Photos from the image-classification dataset "Green-Coffee-Bean-Defects-Classification" in the GitHub repository youralfa/Green-Coffee-Bean-Defects-Classification. Its 17 classes are: broken or chipped or cut, dried cherry pod, floater, foreign matter, full black, full sour, fungus damaged, hull or husk, immature or unripe, parchment or pergamino, partial black, partial sour, severe insect damage, shell, slight insect damage, specialty, withered.

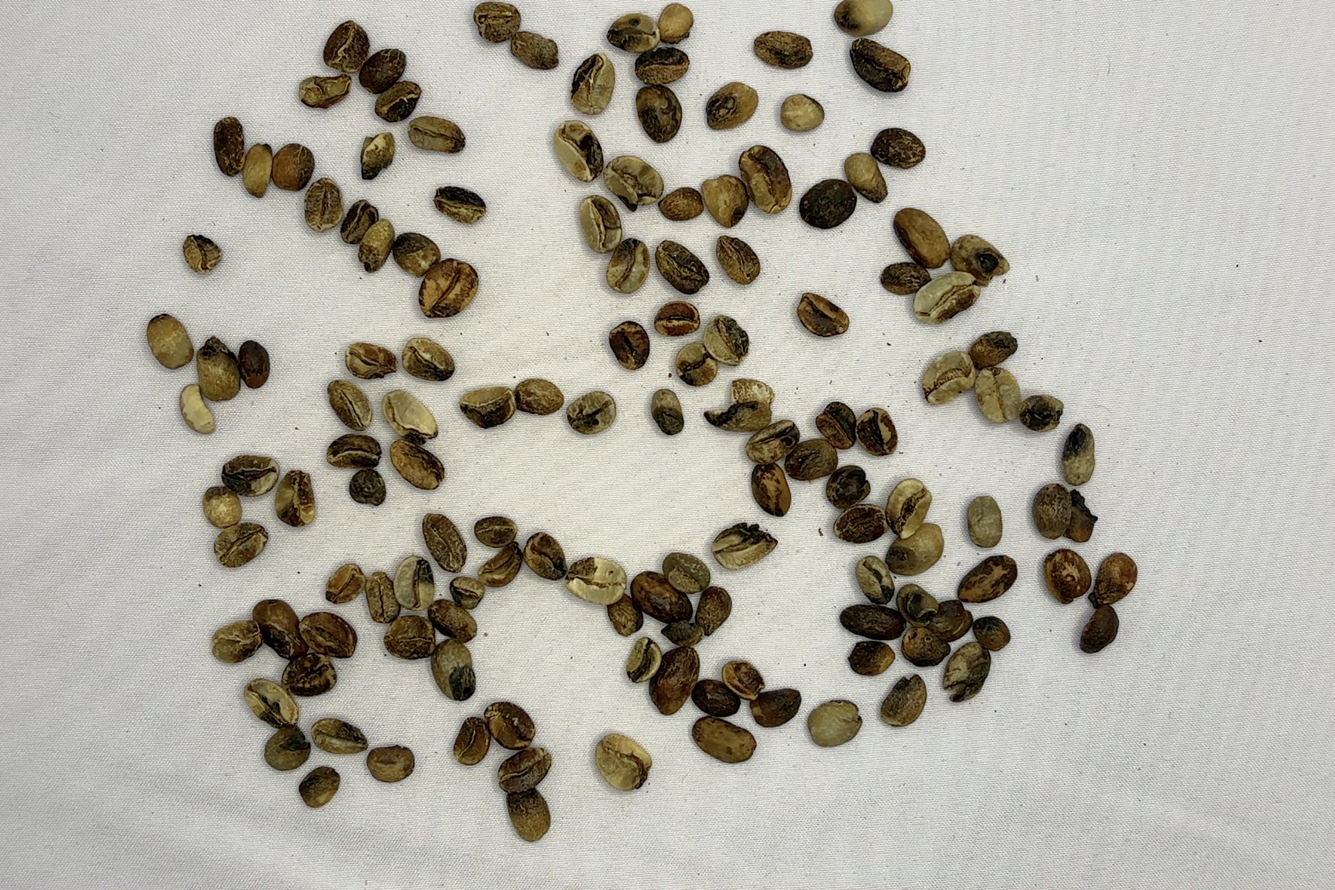
Label: partial black

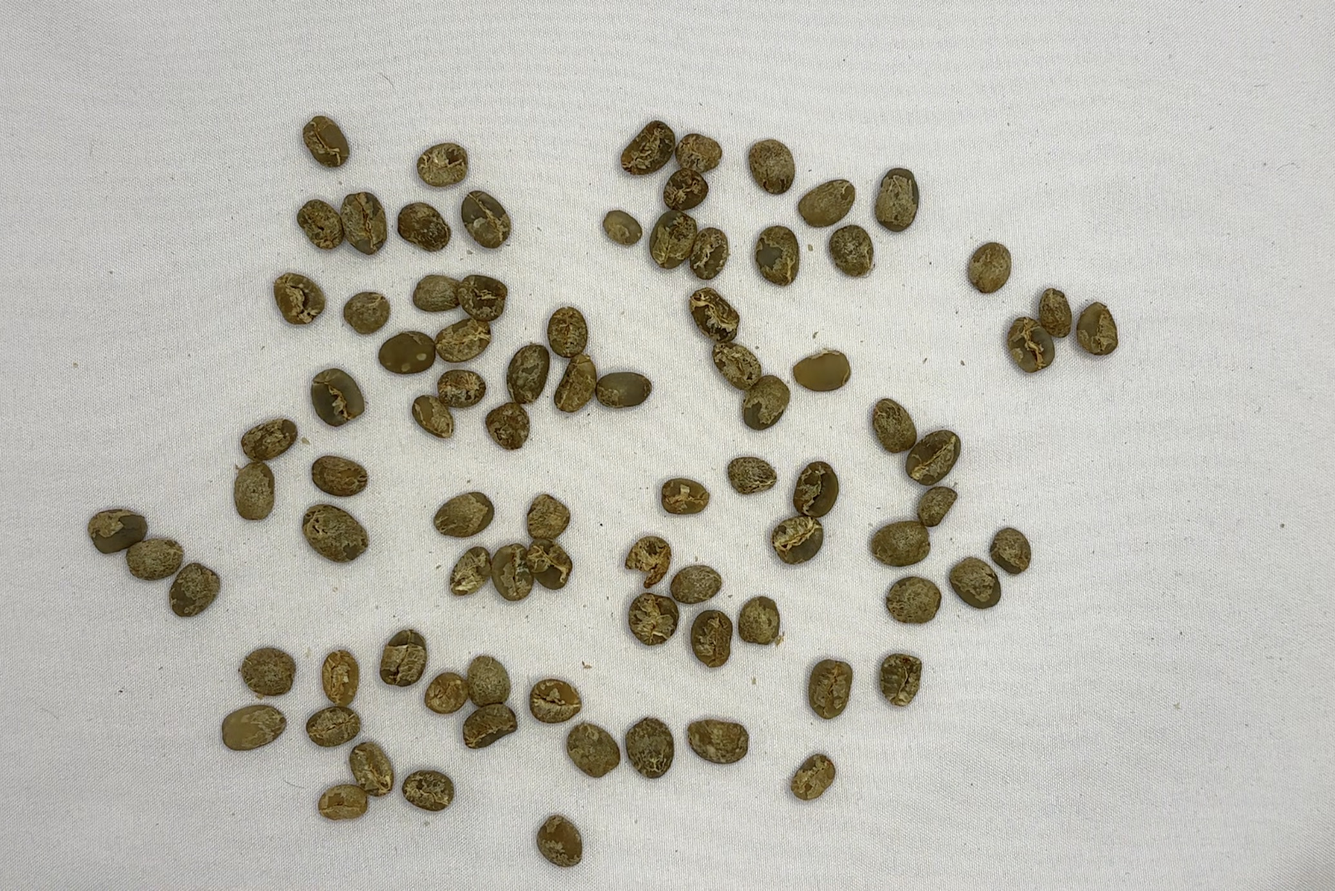
Label: immature or unripe

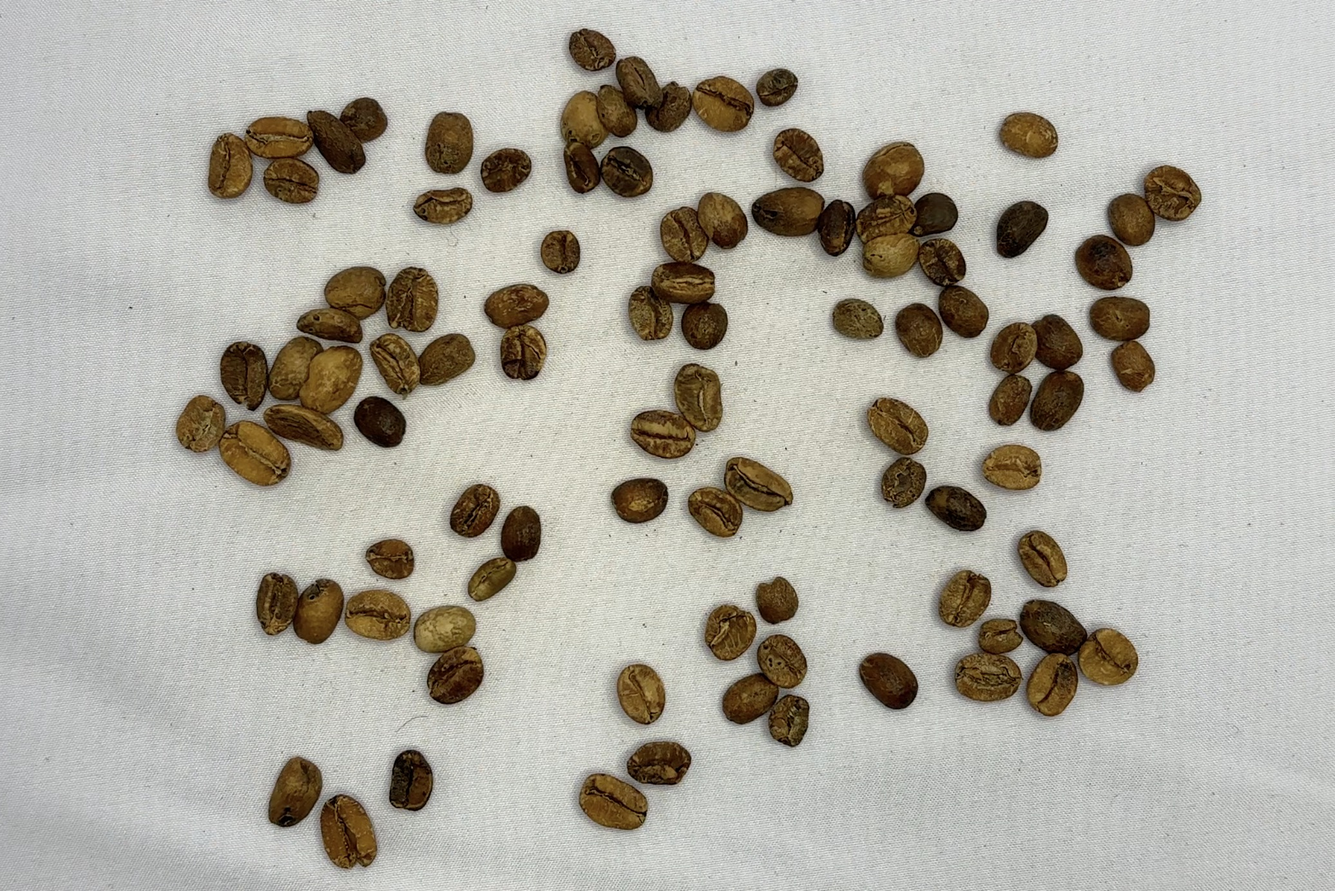
Label: full sour

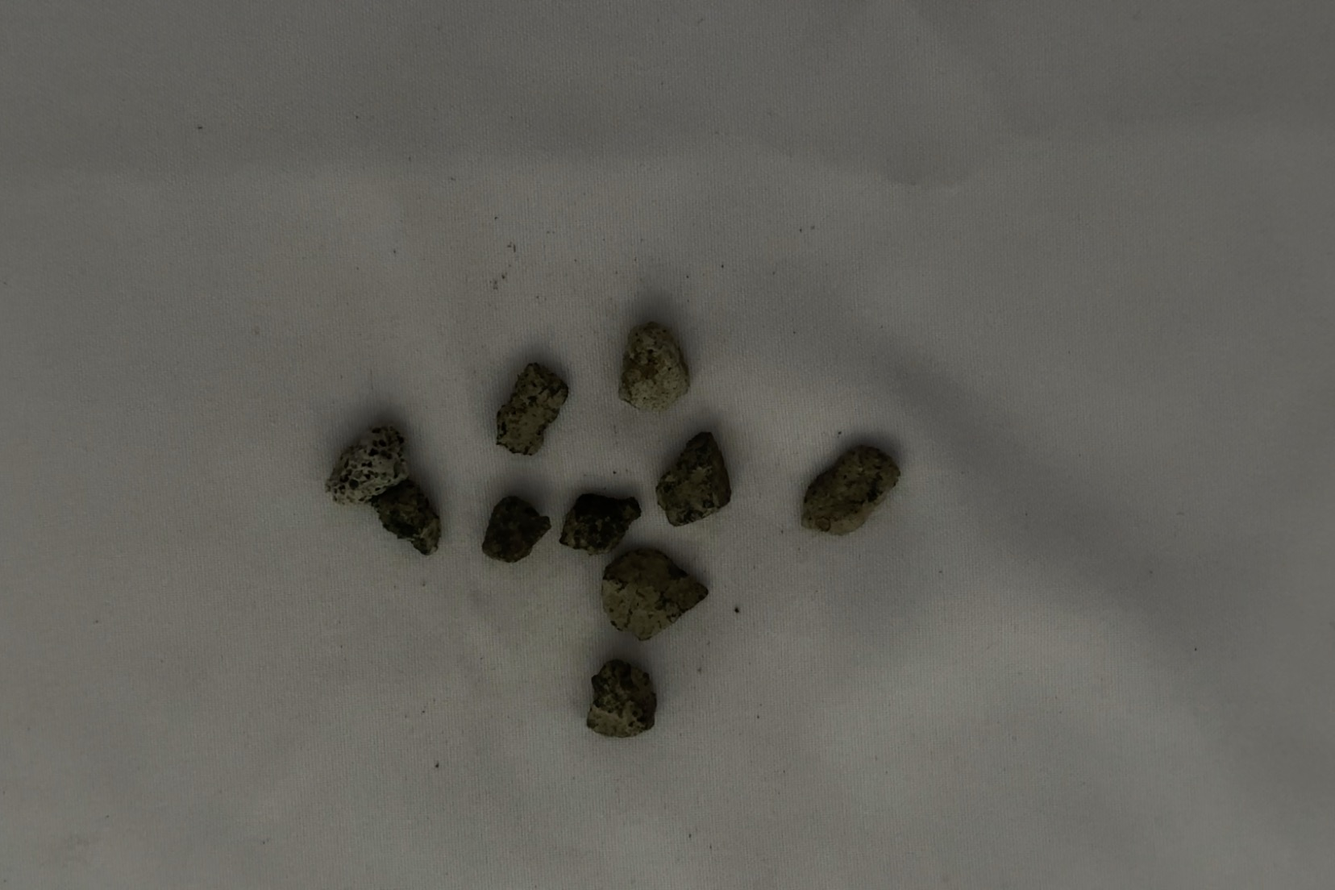
Label: foreign matter

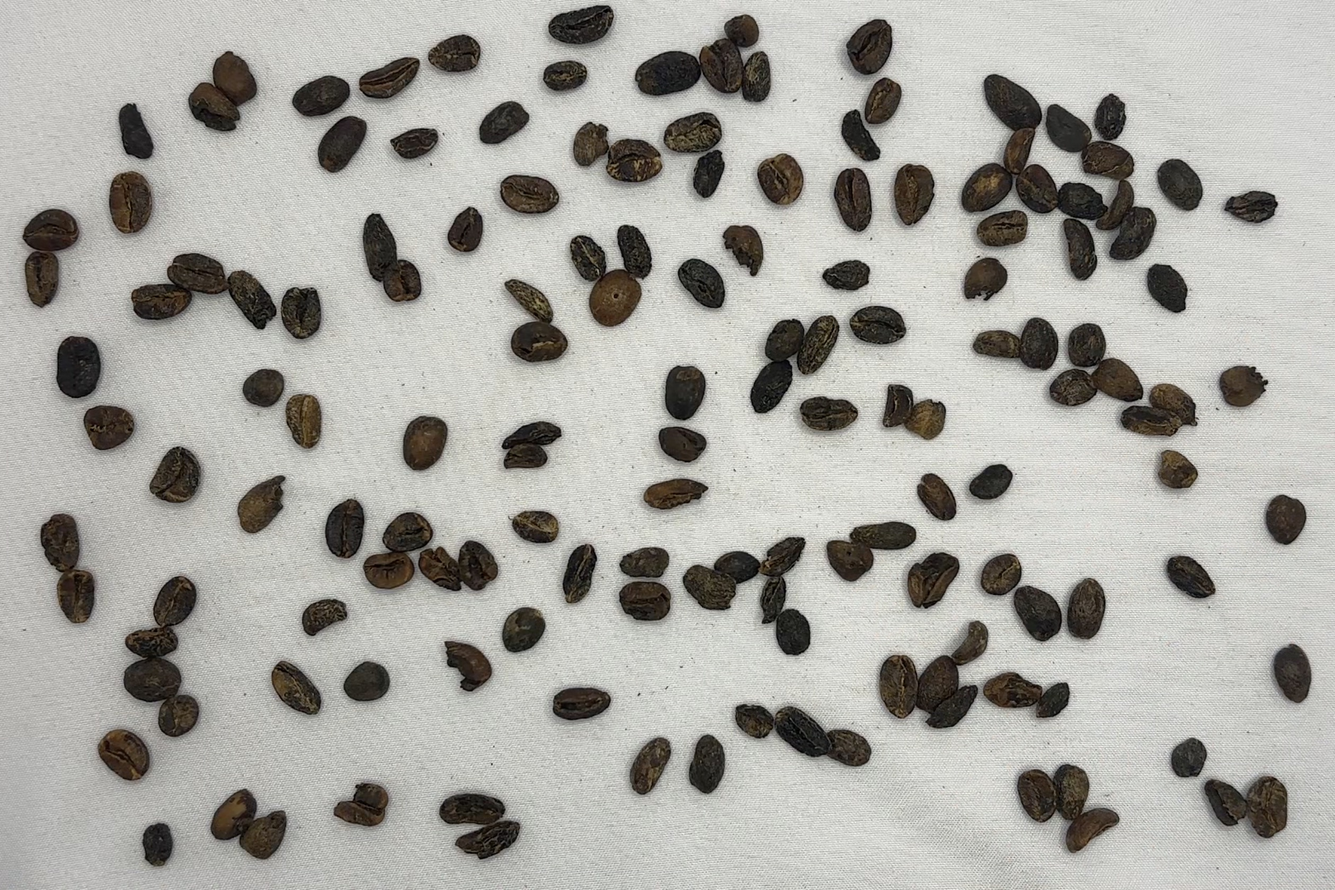
Label: full black

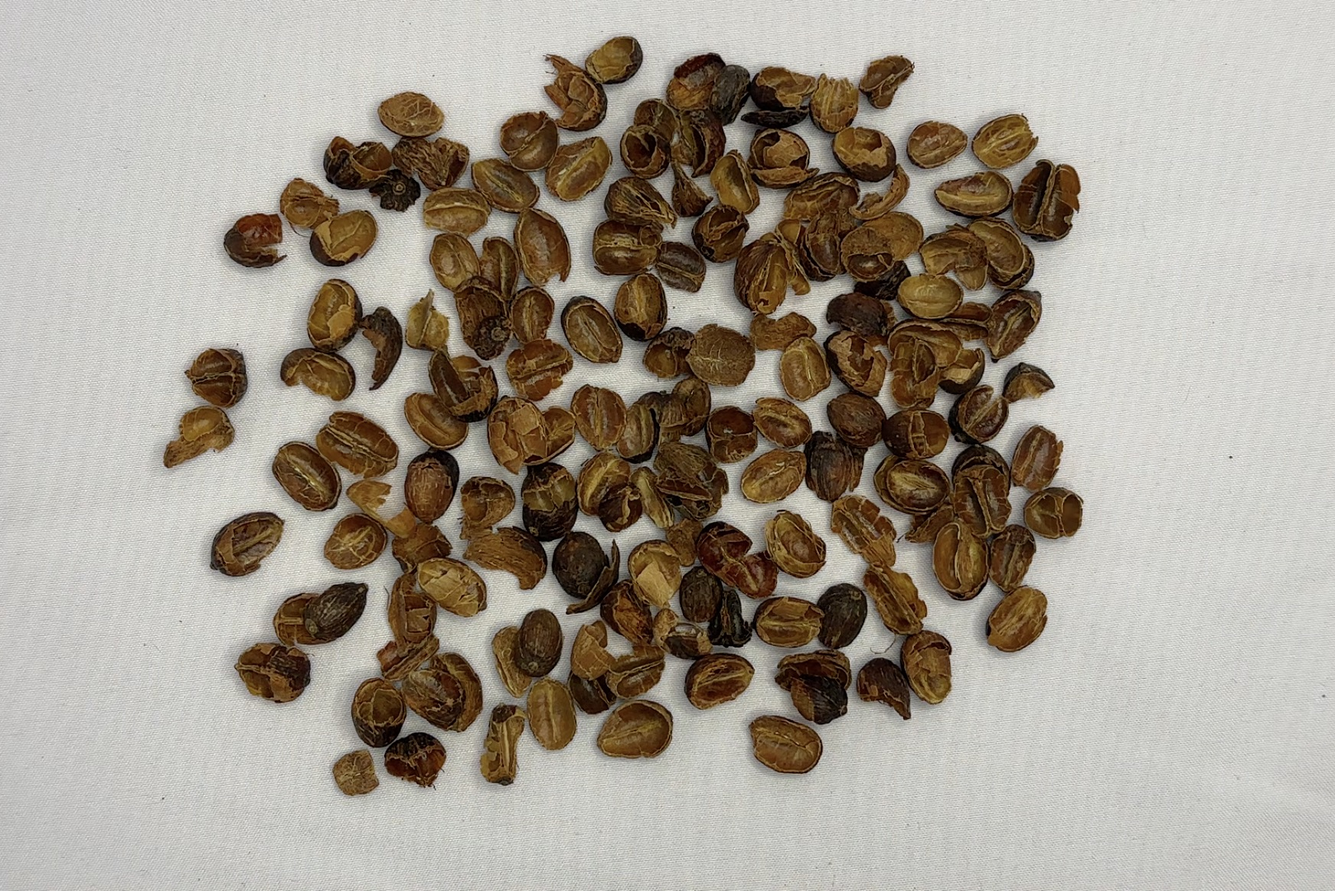
Label: hull or husk
